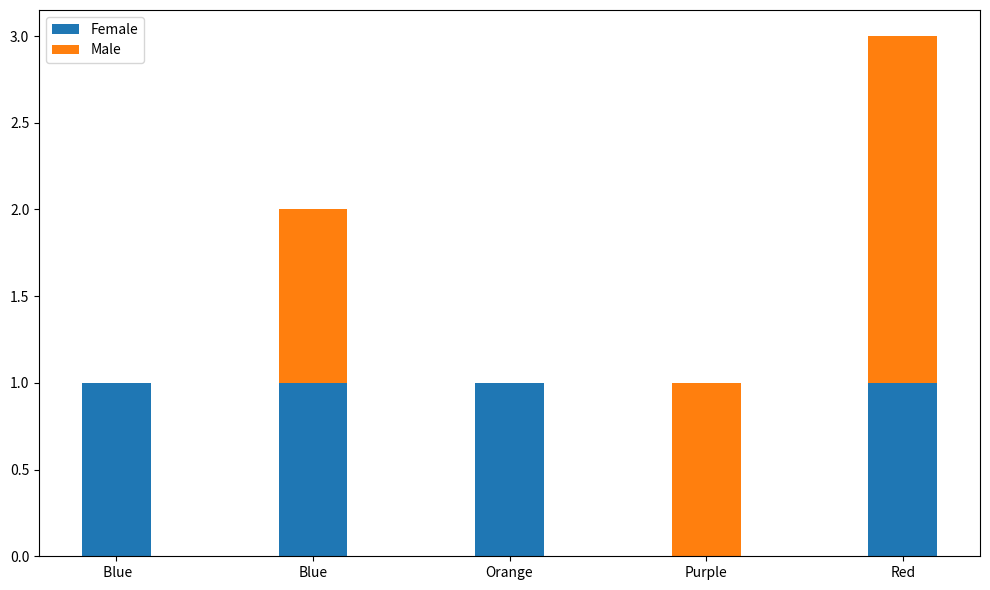

Here is the Python script that generated this plot: (Note: this script raises an exception after producing the figure.)
import numpy as np
from matplotlib import pyplot as plt


def chi2_test(column1, column2):
    pass


def stacked_column_chart(column1, column2):
    unique_categories1 = np.unique(column1)
    unique_categories2 = np.unique(column2)

    data_dict = {}
    for cat1 in unique_categories1:
        data_dict[cat1] = []
        for cat2 in unique_categories2:
            count = np.sum((column1 == cat1) & (column2 == cat2))
            data_dict[cat1].append(count)

    fig, ax = plt.subplots(figsize=(10, 6))
    width = 0.35
    ind = np.arange(len(unique_categories2))

    bars = []
    bottom = np.zeros(len(unique_categories2))
    for cat1 in unique_categories1:
        bars.append(ax.bar(ind, data_dict[cat1], width, bottom=bottom))
        bottom += data_dict[cat1]

    ax.set_xticks(ind)
    ax.set_xticklabels(unique_categories2)
    ax.legend(bars, unique_categories1)

    plt.tight_layout()
    plt.savefig('../../graphs/catcat_stacked_column_chart.png')
    plt.show()

#TODO
def combination_chart(columnn1, column2):
    pass


column1 = np.array(['Male', 'Male', 'Female', 'Male', 'Male', 'Female', 'Female', 'Female'])
column2 = np.array(['Red', 'Red', ' Blue', 'Blue', 'Purple', 'Orange', 'Red', 'Blue'])

#combination_chart(column1, column2)

stacked_column_chart(column1, column2)